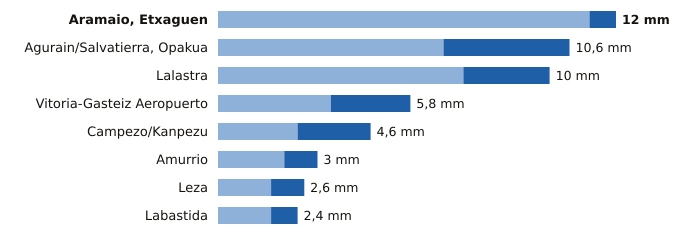

The file beside this chart, header and first rows:
estacion, provincia, indicativo, mm_6_dias_anteriores, mm_hoy, mm_7_dias, horas_de_hoy
Aramaio, Etxaguen, Álava, 1044X, 11.2, 0.8, 12.0, 6
Agurain/Salvatierra, Opakua, Álava, 9073X, 6.8, 3.8, 10.6, 6
Lalastra, Álava, 9060X, 7.4, 2.6, 10.0, 6
Vitoria-Gasteiz Aeropuerto, Álava, 9091R, 3.4, 2.4, 5.8, 6
Campezo/Kanpezu, Álava, 9178X, 2.4, 2.2, 4.6, 6
Amurrio, Álava, 1060X, 2.0, 1.0, 3.0, 6
Leza, Álava, 9145X, 1.6, 1.0, 2.6, 6
Labastida, Álava, 9122I, 1.6, 0.8, 2.4, 6
